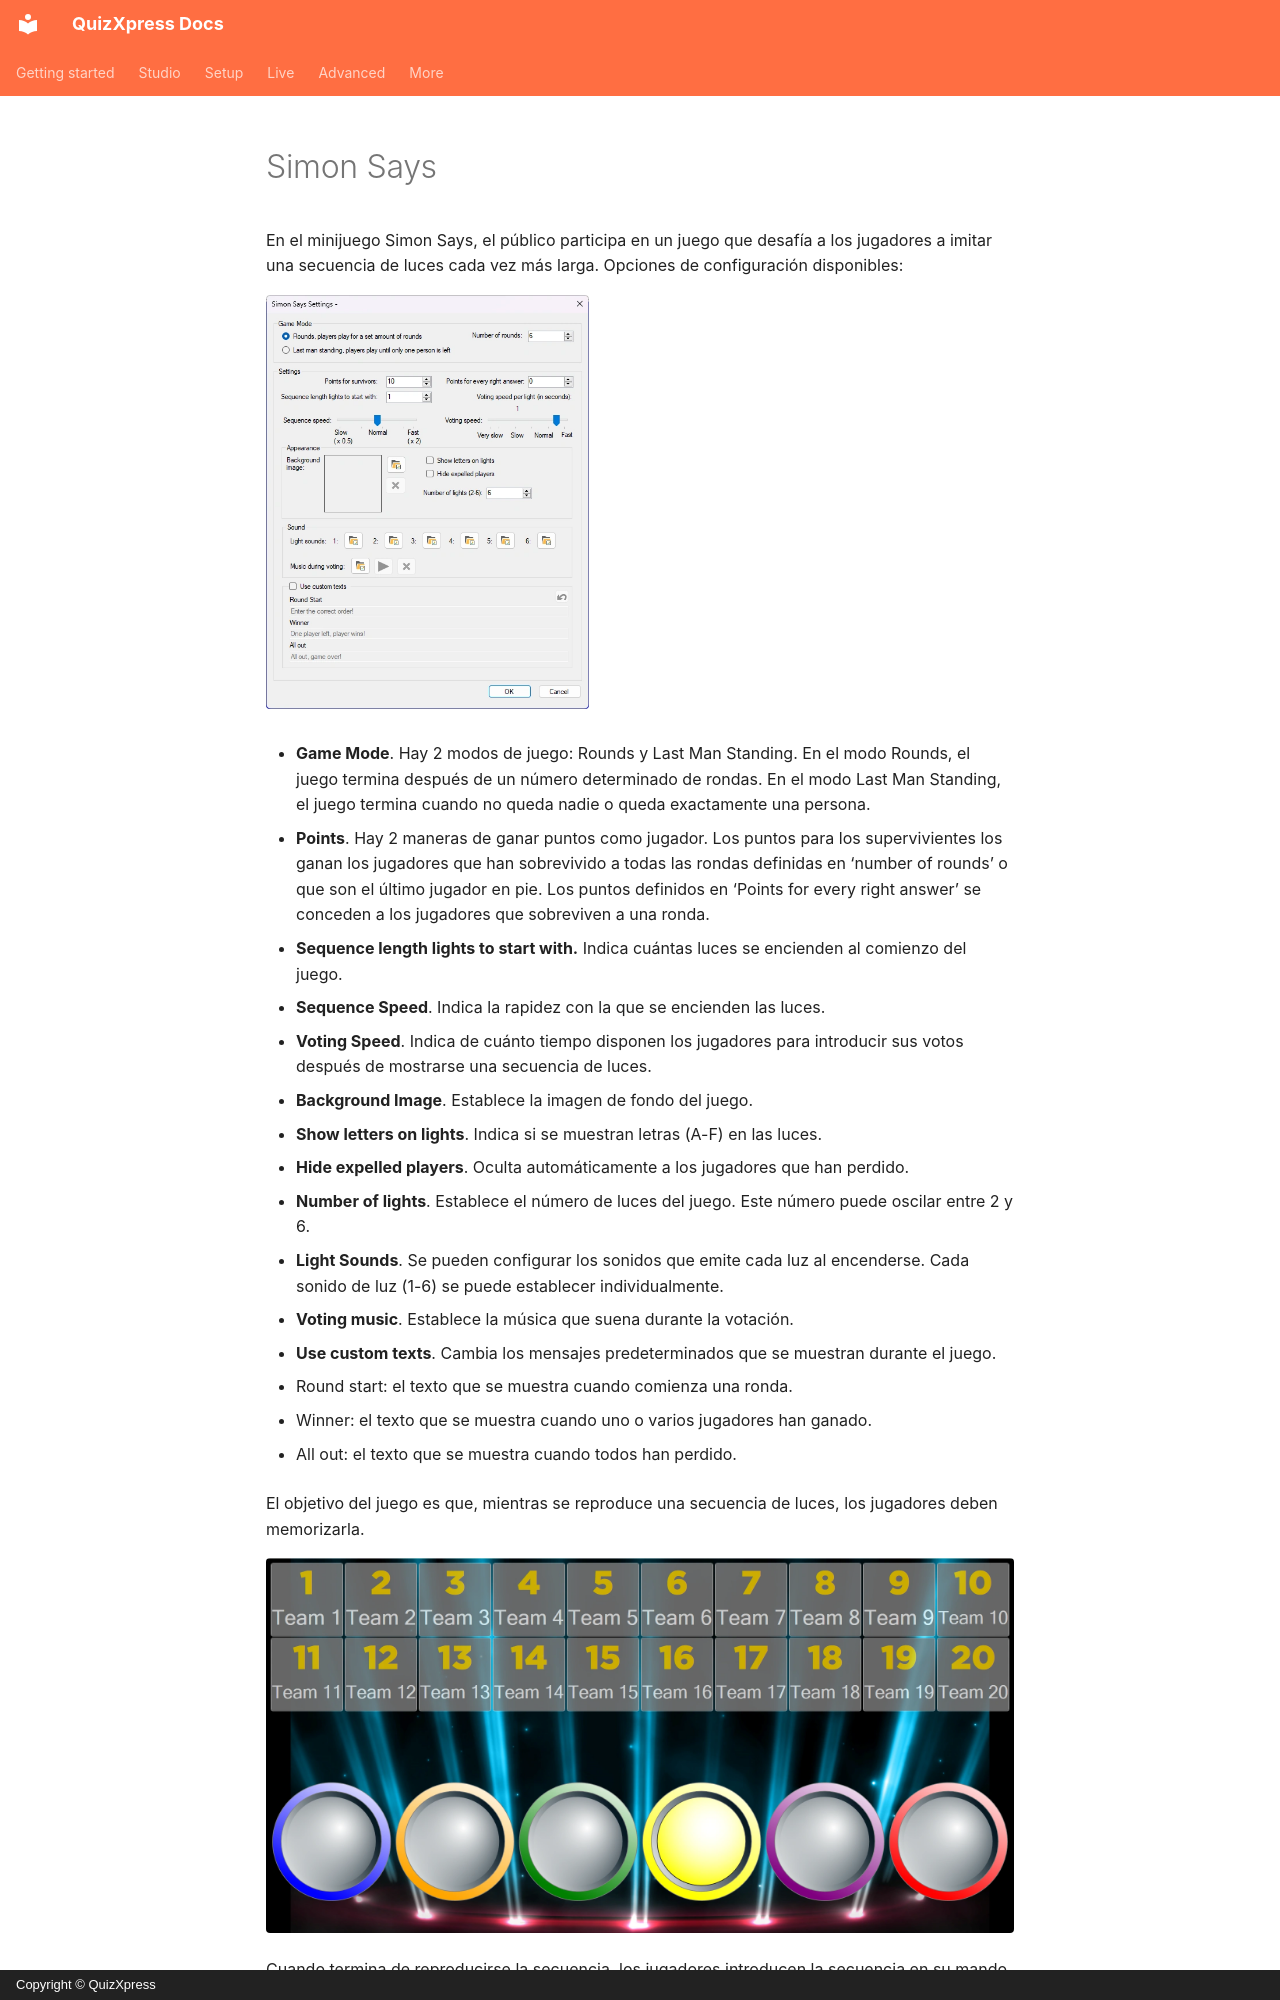

repository: gameshowcrew/quizxpress-docs · page: studio/mini-games/simon-says.es/index.html · generator: mkdocs · copyright: Copyright © QuizXpress

# Simon Says

En el minijuego Simon Says, el público participa en un juego que desafía a los jugadores a imitar una secuencia de luces cada vez más larga. Opciones de configuración disponibles:

![](../../assets/images/image154.webp){ width="323" loading=lazy }

- **Game Mode**. Hay 2 modos de juego: Rounds y Last Man Standing. En el modo Rounds, el juego termina después de un número determinado de rondas. En el modo Last Man Standing, el juego termina cuando no queda nadie o queda exactamente una persona.

- **Points**. Hay 2 maneras de ganar puntos como jugador. Los puntos para los supervivientes los ganan los jugadores que han sobrevivido a todas las rondas definidas en ‘number of rounds’ o que son el último jugador en pie. Los puntos definidos en ‘Points for every right answer’ se conceden a los jugadores que sobreviven a una ronda.

- **Sequence length lights to start with.** Indica cuántas luces se encienden al comienzo del juego.

- **Sequence Speed**. Indica la rapidez con la que se encienden las luces.

- **Voting Speed**. Indica de cuánto tiempo disponen los jugadores para introducir sus votos después de mostrarse una secuencia de luces.

- **Background Image**. Establece la imagen de fondo del juego.

- **Show letters on lights**. Indica si se muestran letras (A-F) en las luces.

- **Hide expelled players**. Oculta automáticamente a los jugadores que han perdido.

- **Number of lights**. Establece el número de luces del juego. Este número puede oscilar entre 2 y 6.

- **Light Sounds**. Se pueden configurar los sonidos que emite cada luz al encenderse. Cada sonido de luz (1-6) se puede establecer individualmente.

- **Voting music**. Establece la música que suena durante la votación.

- **Use custom texts**. Cambia los mensajes predeterminados que se muestran durante el juego.
